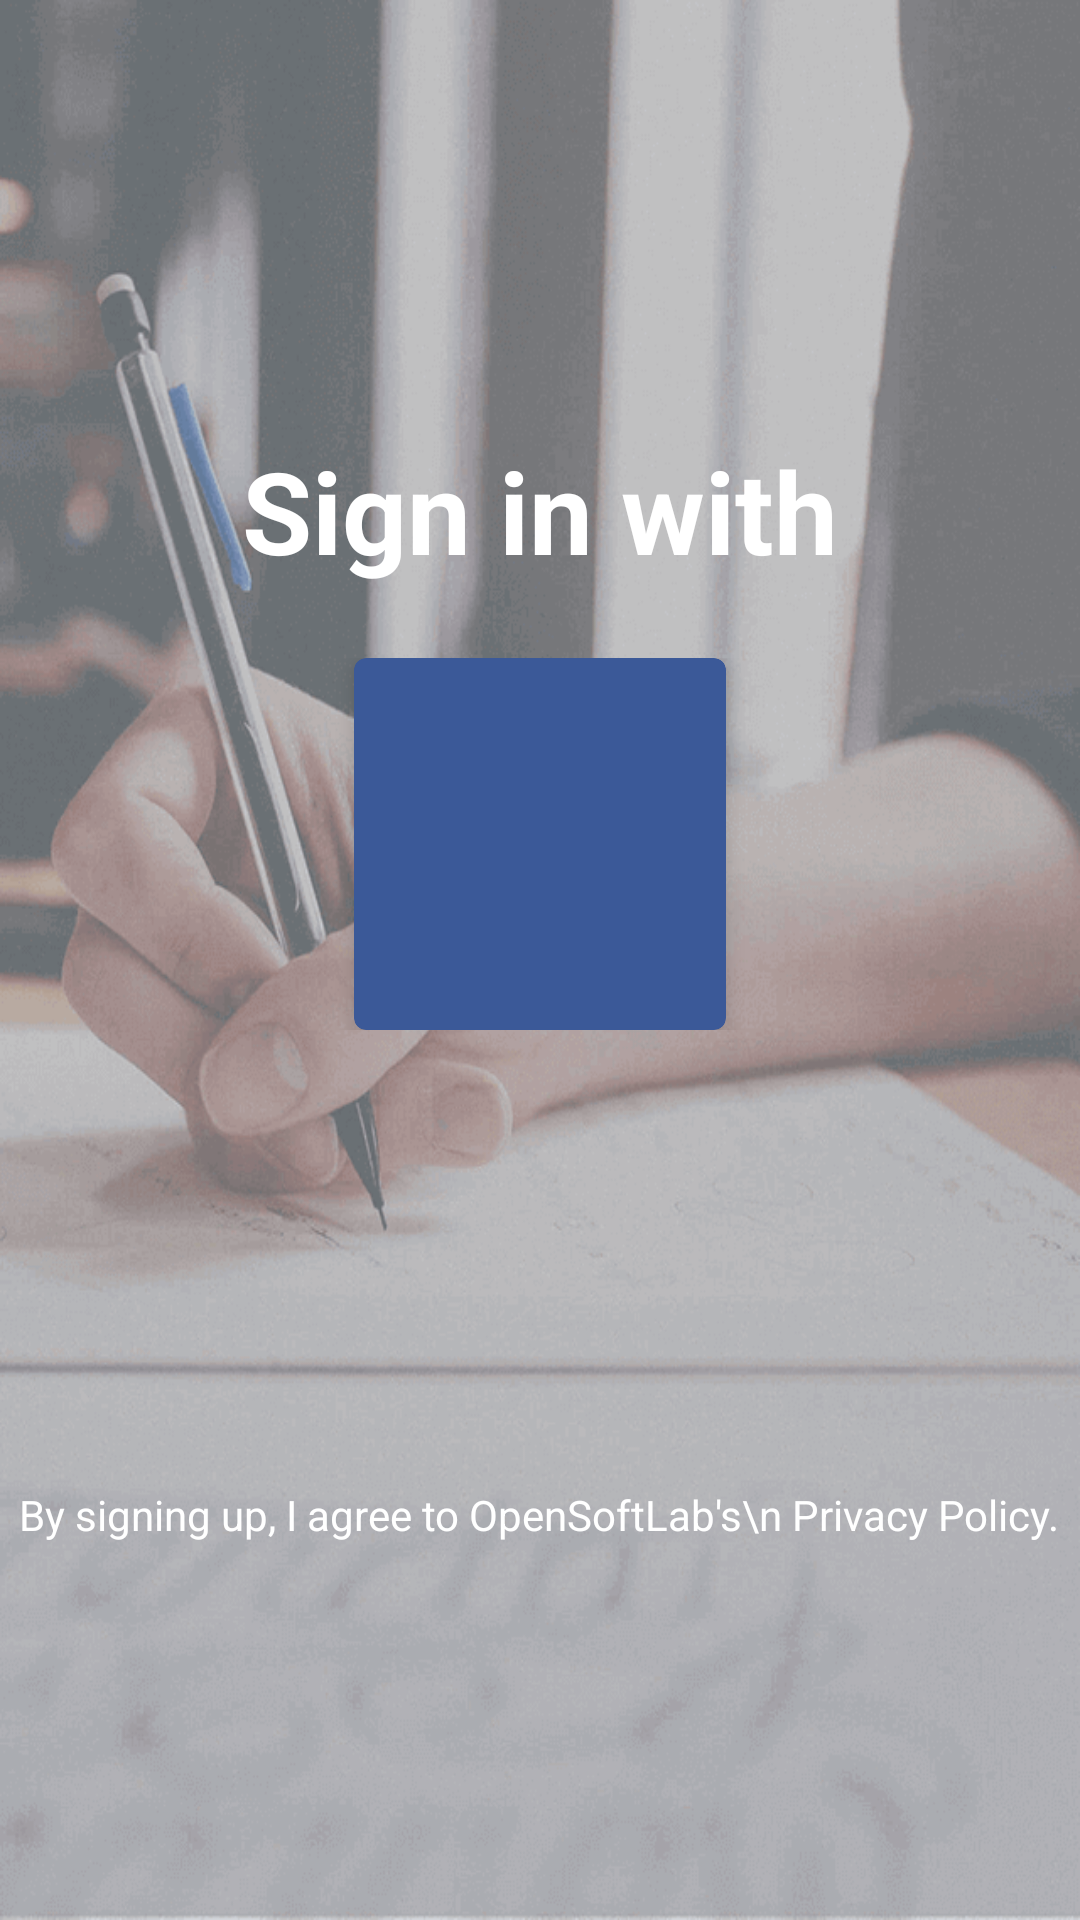

The Android layout XML behind this screen, and the referenced resources:
<!-- AndroidManifest.xml: application theme AppTheme -->
<!-- res/layout/login.xml -->
<?xml version="1.0" encoding="utf-8"?>
<RelativeLayout xmlns:android="http://schemas.android.com/apk/res/android"
    xmlns:app="http://schemas.android.com/apk/res-auto"
    android:layout_width="fill_parent"
    android:layout_height="fill_parent"
    android:background="@drawable/writes"
    android:orientation="vertical"
    android:weightSum="1">

    <LinearLayout
        android:id="@+id/ll_middle"
        android:layout_width="match_parent"
        android:layout_height="wrap_content"
        android:layout_centerInParent="true"
        android:orientation="vertical"
        android:paddingBottom="152dp"
        android:weightSum="1">

        <LinearLayout
            android:layout_width="wrap_content"
            android:layout_height="wrap_content"
            android:layout_gravity="center">

            <TextView
                android:layout_width="wrap_content"
                android:layout_height="wrap_content"
                android:layout_gravity="center_horizontal"
                android:text="Sign in with"
                android:textColor="#fff"
                android:textSize="38sp"
                android:textStyle="bold" />
        </LinearLayout>

        <LinearLayout
            android:layout_width="match_parent"
            android:layout_height="wrap_content"
            android:layout_marginTop="24dp"
            android:orientation="horizontal"
            android:weightSum="1">

            <RelativeLayout
                android:layout_width="0dp"
                android:layout_height="wrap_content"
                android:layout_weight="1">

                <android.support.v7.widget.CardView
                    android:layout_width="wrap_content"
                    android:layout_height="wrap_content"
                    android:layout_centerHorizontal="true"
                    android:layout_centerVertical="true"
                    android:layout_marginRight="8dp"
                    app:cardBackgroundColor="#3b5998"
                    app:cardCornerRadius="4dp"
                    app:cardElevation="4dp">

                    <ImageView
                        android:id="@+id/loginFacebookButton"
                        android:layout_width="124dp"
                        android:layout_height="124dp"
                        android:padding="26dp"
                        android:src="@drawable/facebook" />
                </android.support.v7.widget.CardView>
            </RelativeLayout>

            
            
            
            

            
            
            
            
            
            
            
            
            

            
            
            
            
            
            
            
            
        </LinearLayout>
    </LinearLayout>

    <TextView
        android:id="@+id/tv_privacy_policy"
        android:layout_width="wrap_content"
        android:layout_height="wrap_content"
        android:layout_below="@+id/ll_middle"
        android:layout_centerHorizontal="true"
        android:gravity="center"
        android:text="By signing up, I agree to OpenSoftLab's\n Privacy Policy."
        android:textColor="#fff"
        android:textSize="14sp" />

    
    
    
    
    
    

    
    
    
    
    
    
    
    

    
    
    
    
    
    
    
    
    
    
    
    
    
    

    
    
    
    
    
    
    
    
    
    
    
    
    
    
    

    
    
    
    
    
    
    
    
    

    
    
    
    
    
    
    
    
    
    
    

    
    
    
    
    
    
    
    
    
    
    

</RelativeLayout>
<!-- resources referenced by this layout -->
<resources>
  <dimen name="dp16">16dp</dimen>
  <!-- drawable borderroundgrey (drawable) -->
  <shape xmlns:android="http://schemas.android.com/apk/res/android"
      android:shape="rectangle">
      <solid android:color="#ffffff" />
      <corners android:radius="4dp" />
      <stroke
          android:width="1dp"
          android:color="#ececec" />
  </shape>
  <!-- drawable borderroundwhite (drawable) -->
  <shape xmlns:android="http://schemas.android.com/apk/res/android"
      android:shape="rectangle">
      <solid android:color="#f5f5f5" />
      <corners android:radius="8dp" />
      <stroke
          android:width="1dp"
          android:color="#ececec" />
  </shape>
  <!-- drawable google_plus: png bitmap (drawable, 7269 bytes) -->
  <!-- drawable writes: png bitmap (drawable, 118175 bytes) -->
  <style name="AppTheme" parent="AppTheme.Base">
          
      </style>
  <style name="AppTheme.Base" parent="Theme.AppCompat.NoActionBar">
          
          <item name="colorPrimary">@color/colorPrimary</item>
          <item name="colorPrimaryDark">@color/colorPrimaryDark</item>
          <item name="colorAccent">@color/colorAccent</item>
      </style>
  <color name="colorPrimary">#35ADCF</color>
  <color name="colorPrimaryDark">#0E7E91</color>
  <color name="colorAccent">#EEE</color>
</resources>
